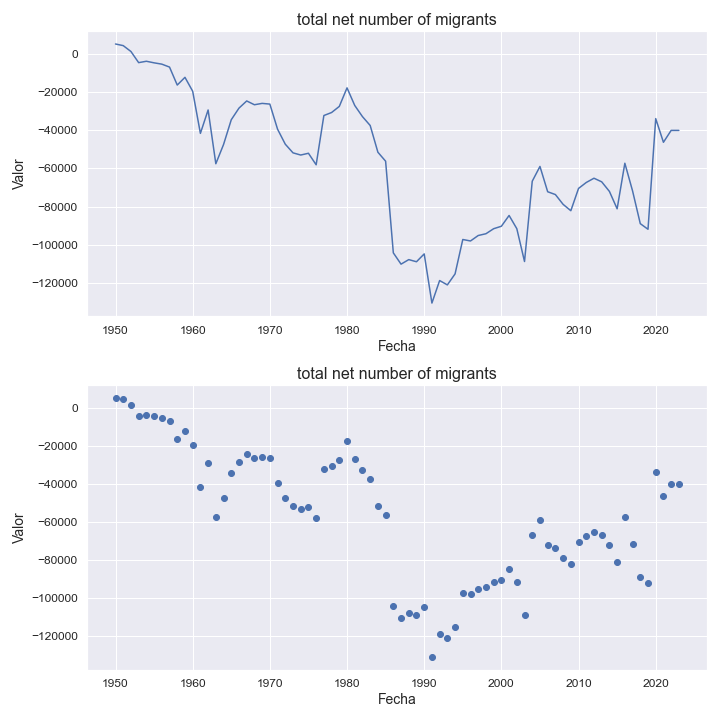

Data behind this chart, as committed beside it:
indicatorshortname, locationid, location, iso2, timeid, time, value
total net number of migrants, 504, morocco, ma, 1, 1950, 5412
total net number of migrants, 504, morocco, ma, 2, 1951, 4556
total net number of migrants, 504, morocco, ma, 3, 1952, 1462
total net number of migrants, 504, morocco, ma, 4, 1953, -4388
total net number of migrants, 504, morocco, ma, 5, 1954, -3661
total net number of migrants, 504, morocco, ma, 6, 1955, -4490
total net number of migrants, 504, morocco, ma, 7, 1956, -5177
total net number of migrants, 504, morocco, ma, 8, 1957, -6724
total net number of migrants, 504, morocco, ma, 9, 1958, -16170
total net number of migrants, 504, morocco, ma, 10, 1959, -12109
total net number of migrants, 504, morocco, ma, 11, 1960, -19418
total net number of migrants, 504, morocco, ma, 12, 1961, -41561
total net number of migrants, 504, morocco, ma, 13, 1962, -29267
total net number of migrants, 504, morocco, ma, 14, 1963, -57523
total net number of migrants, 504, morocco, ma, 15, 1964, -47413
total net number of migrants, 504, morocco, ma, 16, 1965, -34401
total net number of migrants, 504, morocco, ma, 17, 1966, -28290
total net number of migrants, 504, morocco, ma, 18, 1967, -24525
total net number of migrants, 504, morocco, ma, 19, 1968, -26517
total net number of migrants, 504, morocco, ma, 20, 1969, -25803
total net number of migrants, 504, morocco, ma, 21, 1970, -26172
total net number of migrants, 504, morocco, ma, 22, 1971, -39372
total net number of migrants, 504, morocco, ma, 23, 1972, -47253
total net number of migrants, 504, morocco, ma, 24, 1973, -51797
total net number of migrants, 504, morocco, ma, 25, 1974, -52945
total net number of migrants, 504, morocco, ma, 26, 1975, -52014
total net number of migrants, 504, morocco, ma, 27, 1976, -58073
total net number of migrants, 504, morocco, ma, 28, 1977, -32181
total net number of migrants, 504, morocco, ma, 29, 1978, -30603
total net number of migrants, 504, morocco, ma, 30, 1979, -27391
total net number of migrants, 504, morocco, ma, 31, 1980, -17644
total net number of migrants, 504, morocco, ma, 32, 1981, -26896
total net number of migrants, 504, morocco, ma, 33, 1982, -32757
total net number of migrants, 504, morocco, ma, 34, 1983, -37417
total net number of migrants, 504, morocco, ma, 35, 1984, -51472
total net number of migrants, 504, morocco, ma, 36, 1985, -56186
total net number of migrants, 504, morocco, ma, 37, 1986, -104360
total net number of migrants, 504, morocco, ma, 38, 1987, -110291
total net number of migrants, 504, morocco, ma, 39, 1988, -107903
total net number of migrants, 504, morocco, ma, 40, 1989, -109031
total net number of migrants, 504, morocco, ma, 41, 1990, -104908
total net number of migrants, 504, morocco, ma, 42, 1991, -130743
total net number of migrants, 504, morocco, ma, 43, 1992, -118907
total net number of migrants, 504, morocco, ma, 44, 1993, -121197
total net number of migrants, 504, morocco, ma, 45, 1994, -115414
total net number of migrants, 504, morocco, ma, 46, 1995, -97336
total net number of migrants, 504, morocco, ma, 47, 1996, -98110
total net number of migrants, 504, morocco, ma, 48, 1997, -95238
total net number of migrants, 504, morocco, ma, 49, 1998, -94306
total net number of migrants, 504, morocco, ma, 50, 1999, -91664
total net number of migrants, 504, morocco, ma, 51, 2000, -90376
total net number of migrants, 504, morocco, ma, 52, 2001, -84706
total net number of migrants, 504, morocco, ma, 53, 2002, -91645
total net number of migrants, 504, morocco, ma, 54, 2003, -108908
total net number of migrants, 504, morocco, ma, 55, 2004, -66711
total net number of migrants, 504, morocco, ma, 56, 2005, -58941
total net number of migrants, 504, morocco, ma, 57, 2006, -72241
total net number of migrants, 504, morocco, ma, 58, 2007, -73718
total net number of migrants, 504, morocco, ma, 59, 2008, -78864
total net number of migrants, 504, morocco, ma, 60, 2009, -82207
... 14 more rows
